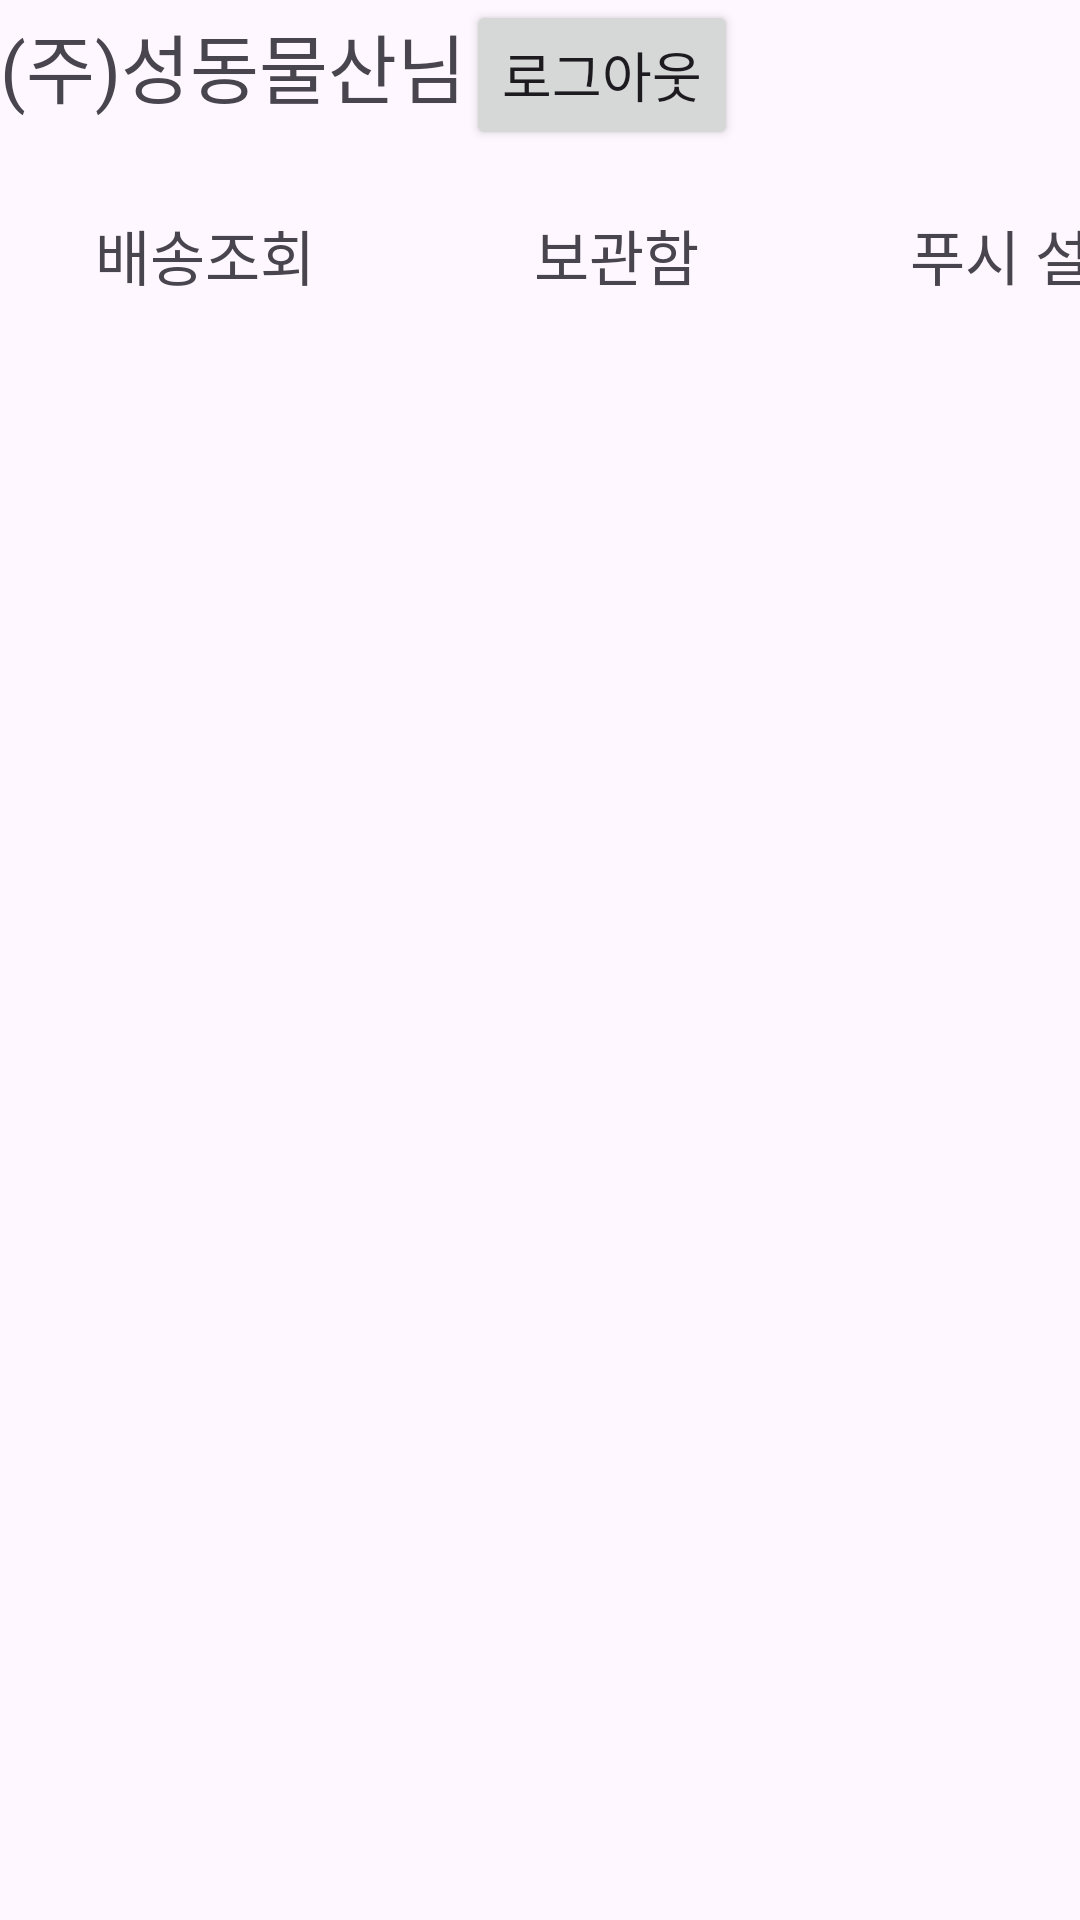

Layout XML and referenced resources for this Android screen:
<!-- AndroidManifest.xml: application theme Theme.SungDong -->
<!-- res/layout/navi_home_header.xml -->
<?xml version="1.0" encoding="utf-8"?>
<LinearLayout xmlns:android="http://schemas.android.com/apk/res/android"
    xmlns:app="http://schemas.android.com/apk/res-auto"
    android:layout_width="match_parent"
    android:layout_height="match_parent"
    android:orientation="vertical">

    <LinearLayout
        android:layout_width="match_parent"
        android:layout_height="50dp"
        android:orientation="horizontal">

        <TextView
            android:layout_width="wrap_content"
            android:layout_height="wrap_content"
            android:text="(주)성동물산님"
            android:textSize="25dp"/>
        <Button
            android:id="@+id/btn_home_categoryLogout"
            android:layout_width="wrap_content"
            android:layout_height="50dp"
            android:gravity="center"
            android:text="로그아웃"
            android:textSize="18sp" />

    </LinearLayout>

    <LinearLayout
        android:layout_width="match_parent"
        android:layout_height="70dp"
        android:orientation="horizontal">

        <TextView
            android:id="@+id/tv_navigation_deliveryTracking"
            android:layout_width="137dp"
            android:layout_height="match_parent"
            android:text="배송조회"
            android:gravity="center"
            android:textSize="20sp" />

        <TextView
            android:id="@+id/tv_navigation_library"
            android:layout_width="137dp"
            android:layout_height="match_parent"
            android:text="보관함"
            android:gravity="center"
            android:textSize="20sp" />

        <TextView
            android:id="@+id/tv_navigation_pushAlert"
            android:layout_width="137dp"
            android:layout_height="match_parent"
            android:layout_marginRight="10dp"
            android:text="푸시 설정"
            android:gravity="center"
            android:textSize="20sp" />

    </LinearLayout>


</LinearLayout>
<!-- resources referenced by this layout -->
<resources>
  <style name="Theme.SungDong" parent="Base.Theme.SungDong" />
  <style name="Base.Theme.SungDong" parent="Theme.Material3.DayNight.NoActionBar">
          
          
      </style>
</resources>
